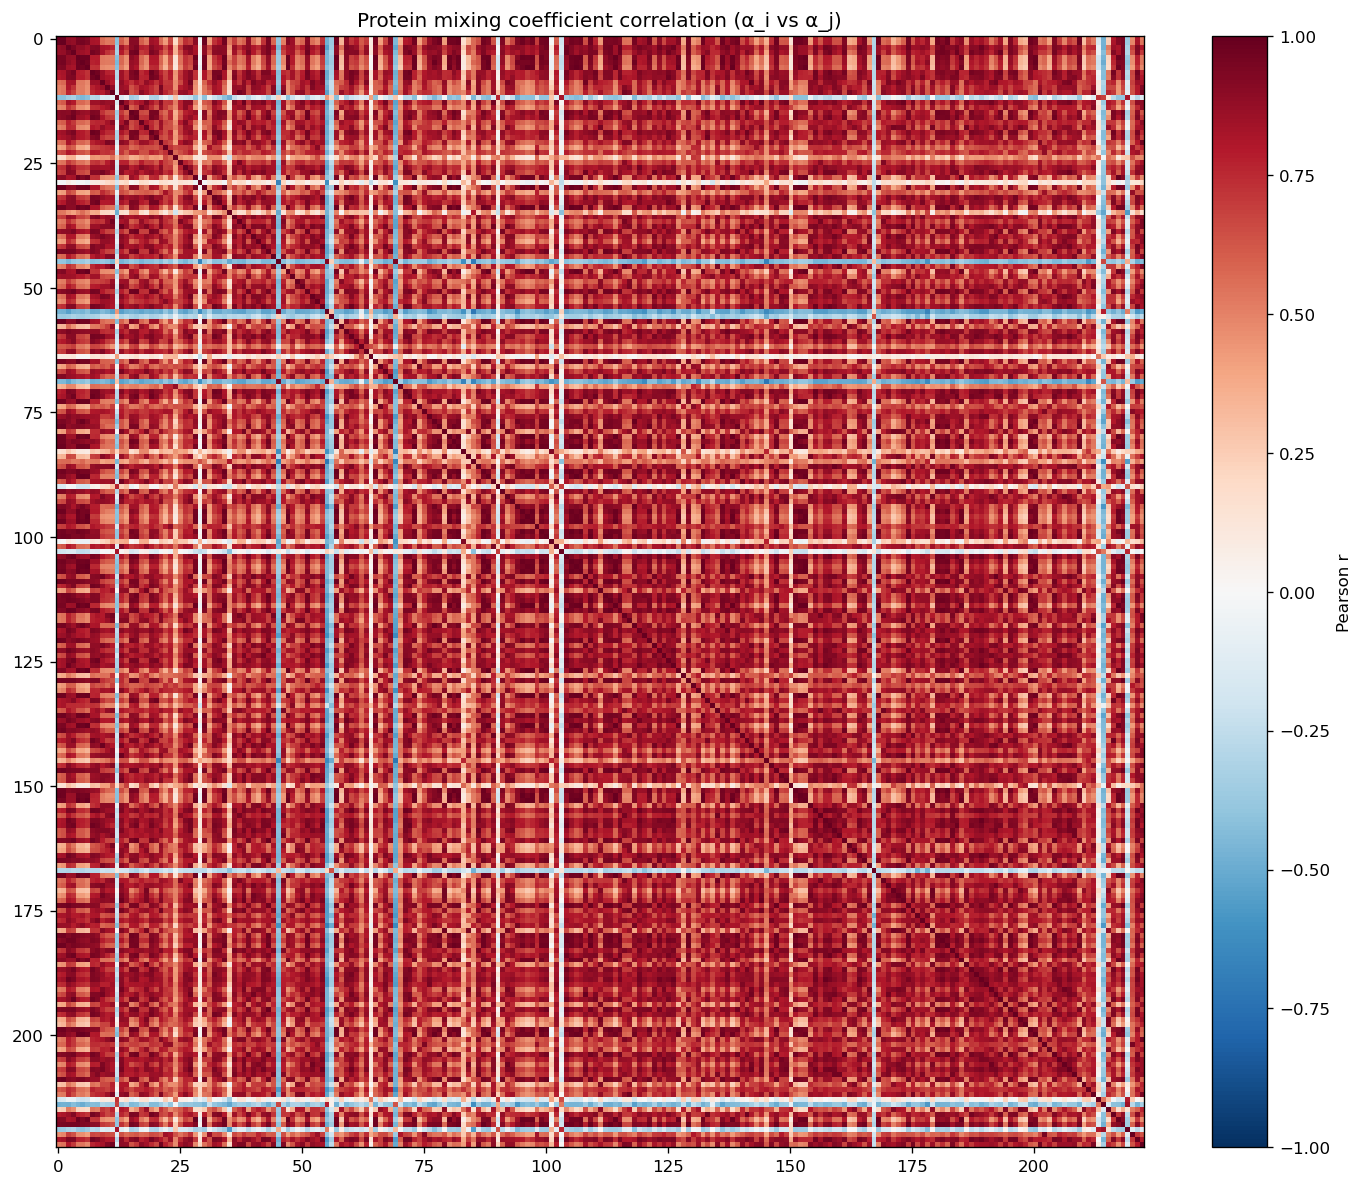

The file beside this chart, header and first rows:
protein, AARS_K562, AATF_K562, ABCF1_K562, AGGF1_HepG2, AGGF1_K562, AKAP1_HepG2, AKAP1_K562, AKAP8L_K562, APOBEC3C_K562, AQR_HepG2, AQR_K562, BCCIP_HepG2, BCLAF1_HepG2, BUD13_HepG2, BUD13_K562, CDC40_HepG2, CPEB4_K562, CPSF6_K562, CSTF2_HepG2, CSTF2T_HepG2, CSTF2T_K562, DDX21_K562, DDX24_K562
AARS_K562, 1.0, 0.9896, 0.8826, 0.8729, 0.9495, 0.9528, 0.9257, 0.8068, 0.7953, 0.55, 0.5052, 0.5065, -0.4107, 0.5846, 0.4799, 0.9002, 0.8928, 0.5804, 0.4985, 0.8299, 0.8011, 0.5516, 0.3978
AATF_K562, 0.9896, 1, 0.8967, 0.8825, 0.952, 0.9559, 0.9366, 0.8261, 0.8161, 0.5755, 0.5295, 0.5343, -0.4065, 0.6121, 0.5034, 0.9135, 0.9093, 0.6025, 0.5249, 0.8504, 0.8218, 0.5732, 0.4265
ABCF1_K562, 0.8826, 0.8967, 1.0, 0.9441, 0.8755, 0.883, 0.8428, 0.9181, 0.9234, 0.8277, 0.8054, 0.7626, -0.3447, 0.8386, 0.7197, 0.9046, 0.9385, 0.7767, 0.7517, 0.9129, 0.8587, 0.8242, 0.6448
AGGF1_HepG2, 0.8729, 0.8825, 0.9441, 1.0, 0.8725, 0.8439, 0.8222, 0.957, 0.9334, 0.8357, 0.7214, 0.674, -0.3186, 0.792, 0.6554, 0.9592, 0.969, 0.7052, 0.74, 0.9411, 0.9016, 0.7321, 0.5938
AGGF1_K562, 0.9495, 0.952, 0.8755, 0.8725, 1.0, 0.9708, 0.9754, 0.7858, 0.7843, 0.5301, 0.5111, 0.5074, -0.4219, 0.5732, 0.4638, 0.9058, 0.8521, 0.5774, 0.492, 0.8091, 0.8106, 0.5714, 0.3972
AKAP1_HepG2, 0.9528, 0.9559, 0.883, 0.8439, 0.9708, 1, 0.9684, 0.7711, 0.783, 0.5246, 0.5234, 0.5169, -0.4503, 0.574, 0.4663, 0.8738, 0.8459, 0.5727, 0.4738, 0.7936, 0.793, 0.5835, 0.3979
AKAP1_K562, 0.9257, 0.9366, 0.8428, 0.8222, 0.9754, 0.9684, 1.0, 0.7237, 0.7307, 0.4835, 0.4665, 0.4563, -0.4192, 0.5289, 0.4217, 0.854, 0.8057, 0.5389, 0.4469, 0.7481, 0.7536, 0.5324, 0.3426
AKAP8L_K562, 0.8068, 0.8261, 0.9181, 0.957, 0.7858, 0.7711, 0.7237, 1.0, 0.9633, 0.8603, 0.7693, 0.753, -0.2783, 0.8498, 0.7347, 0.9368, 0.961, 0.7434, 0.7989, 0.9771, 0.917, 0.7713, 0.6647
APOBEC3C_K562, 0.7953, 0.8161, 0.9234, 0.9334, 0.7843, 0.783, 0.7307, 0.9633, 1, 0.8518, 0.8153, 0.7921, -0.2955, 0.8476, 0.7443, 0.9275, 0.951, 0.7635, 0.7704, 0.961, 0.9383, 0.8168, 0.6753
AQR_HepG2, 0.55, 0.5755, 0.8277, 0.8357, 0.5301, 0.5246, 0.4835, 0.8603, 0.8518, 1, 0.867, 0.7872, -0.1328, 0.8898, 0.7915, 0.7189, 0.8171, 0.7576, 0.8825, 0.8198, 0.7227, 0.8283, 0.705
AQR_K562, 0.5052, 0.5295, 0.8054, 0.7214, 0.5111, 0.5234, 0.4665, 0.7693, 0.8153, 0.867, 1.0, 0.8787, -0.1496, 0.8649, 0.83, 0.6331, 0.717, 0.8312, 0.8053, 0.7443, 0.6669, 0.9425, 0.734
BCCIP_HepG2, 0.5065, 0.5343, 0.7626, 0.674, 0.5074, 0.5169, 0.4563, 0.753, 0.7921, 0.7872, 0.8787, 1, -0.09489, 0.8778, 0.9085, 0.6305, 0.6952, 0.9036, 0.8296, 0.7486, 0.6812, 0.907, 0.7649
BCLAF1_HepG2, -0.4107, -0.4065, -0.3447, -0.3186, -0.4219, -0.4503, -0.4192, -0.2783, -0.2955, -0.1328, -0.1496, -0.09489, 1.0, -0.1363, -0.04645, -0.3489, -0.3082, -0.09149, -0.05751, -0.3003, -0.3173, -0.168, -0.05789
BUD13_HepG2, 0.5846, 0.6121, 0.8386, 0.792, 0.5732, 0.574, 0.5289, 0.8498, 0.8476, 0.8898, 0.8649, 0.8778, -0.1363, 1, 0.8627, 0.7093, 0.7812, 0.823, 0.9347, 0.8137, 0.7235, 0.8992, 0.709
BUD13_K562, 0.4799, 0.5034, 0.7197, 0.6554, 0.4638, 0.4663, 0.4217, 0.7347, 0.7443, 0.7915, 0.83, 0.9085, -0.04645, 0.8627, 1, 0.5944, 0.6704, 0.9415, 0.8681, 0.737, 0.619, 0.8626, 0.7017
CDC40_HepG2, 0.9002, 0.9135, 0.9046, 0.9592, 0.9058, 0.8738, 0.854, 0.9368, 0.9275, 0.7189, 0.6331, 0.6305, -0.3489, 0.7093, 0.5944, 1, 0.9615, 0.6605, 0.6469, 0.9475, 0.9527, 0.6513, 0.5637
CPEB4_K562, 0.8928, 0.9093, 0.9385, 0.969, 0.8521, 0.8459, 0.8057, 0.961, 0.951, 0.8171, 0.717, 0.6952, -0.3082, 0.7812, 0.6704, 0.9615, 1.0, 0.7161, 0.7203, 0.9593, 0.9242, 0.7237, 0.608
CPSF6_K562, 0.5804, 0.6025, 0.7767, 0.7052, 0.5774, 0.5727, 0.5389, 0.7434, 0.7635, 0.7576, 0.8312, 0.9036, -0.09149, 0.823, 0.9415, 0.6605, 0.7161, 1.0, 0.8243, 0.7493, 0.6612, 0.8655, 0.6779
CSTF2_HepG2, 0.4985, 0.5249, 0.7517, 0.74, 0.492, 0.4738, 0.4469, 0.7989, 0.7704, 0.8825, 0.8053, 0.8296, -0.05751, 0.9347, 0.8681, 0.6469, 0.7203, 0.8243, 1, 0.763, 0.6422, 0.8457, 0.6538
CSTF2T_HepG2, 0.8299, 0.8504, 0.9129, 0.9411, 0.8091, 0.7936, 0.7481, 0.9771, 0.961, 0.8198, 0.7443, 0.7486, -0.3003, 0.8137, 0.737, 0.9475, 0.9593, 0.7493, 0.763, 1, 0.92, 0.7562, 0.6543
CSTF2T_K562, 0.8011, 0.8218, 0.8587, 0.9016, 0.8106, 0.793, 0.7536, 0.917, 0.9383, 0.7227, 0.6669, 0.6812, -0.3173, 0.7235, 0.619, 0.9527, 0.9242, 0.6612, 0.6422, 0.92, 1.0, 0.6754, 0.6251
DDX21_K562, 0.5516, 0.5732, 0.8242, 0.7321, 0.5714, 0.5835, 0.5324, 0.7713, 0.8168, 0.8283, 0.9425, 0.907, -0.168, 0.8992, 0.8626, 0.6513, 0.7237, 0.8655, 0.8457, 0.7562, 0.6754, 1.0, 0.7183
DDX24_K562, 0.3978, 0.4265, 0.6448, 0.5938, 0.3972, 0.3979, 0.3426, 0.6647, 0.6753, 0.705, 0.734, 0.7649, -0.05789, 0.709, 0.7017, 0.5637, 0.608, 0.6779, 0.6538, 0.6543, 0.6251, 0.7183, 1.0
DDX3X_HepG2, 0.6552, 0.6732, 0.7996, 0.7645, 0.6482, 0.6373, 0.5899, 0.7941, 0.7815, 0.7128, 0.7286, 0.6911, -0.2104, 0.7148, 0.6079, 0.7454, 0.7566, 0.6436, 0.6468, 0.7716, 0.7407, 0.6615, 0.7289
DDX3X_K562, 0.1614, 0.1986, 0.3411, 0.3486, 0.1556, 0.1365, 0.1068, 0.4489, 0.4316, 0.4625, 0.455, 0.5545, 0.2763, 0.5086, 0.4771, 0.3572, 0.3828, 0.4567, 0.5032, 0.4182, 0.4346, 0.4005, 0.6554
DDX42_K562, 0.5307, 0.544, 0.7106, 0.6331, 0.5403, 0.5453, 0.4888, 0.7105, 0.7214, 0.6632, 0.7871, 0.863, -0.151, 0.7696, 0.7688, 0.6039, 0.6483, 0.7819, 0.6924, 0.6966, 0.6234, 0.7985, 0.6821
DDX51_K562, 0.7223, 0.7397, 0.9, 0.8403, 0.7267, 0.7192, 0.6959, 0.8465, 0.8445, 0.8317, 0.8356, 0.8781, -0.1944, 0.8998, 0.9029, 0.7761, 0.8265, 0.9172, 0.8739, 0.8414, 0.7508, 0.905, 0.689
DDX52_HepG2, 0.6736, 0.6975, 0.9175, 0.9049, 0.6776, 0.6672, 0.6289, 0.9122, 0.9124, 0.9557, 0.8935, 0.8039, -0.234, 0.9043, 0.787, 0.8202, 0.8772, 0.7806, 0.8494, 0.8863, 0.8129, 0.8728, 0.7302
DDX52_K562, 0.8975, 0.8986, 0.8192, 0.8359, 0.9792, 0.9236, 0.9636, 0.722, 0.7267, 0.4836, 0.4581, 0.4482, -0.3832, 0.5164, 0.4134, 0.8671, 0.794, 0.5336, 0.4505, 0.7451, 0.7601, 0.5225, 0.3507
DDX55_HepG2, -0.01434, -0.0153, 0.07988, 0.03746, -0.03306, -0.02256, -0.05633, 0.09012, 0.09811, 0.1393, 0.1973, 0.2228, -0.1716, 0.1673, 0.2037, 0.0202, 0.0492, 0.1952, 0.1666, 0.07965, 0.05806, 0.1775, 0.1517
DDX55_K562, 0.9787, 0.9787, 0.8989, 0.8921, 0.9681, 0.9571, 0.9633, 0.8096, 0.8087, 0.5892, 0.538, 0.5236, -0.4102, 0.6164, 0.5063, 0.9091, 0.8908, 0.603, 0.5356, 0.8324, 0.8039, 0.5902, 0.4049
DDX59_HepG2, 0.4048, 0.426, 0.668, 0.6138, 0.4082, 0.4004, 0.3755, 0.614, 0.5978, 0.7464, 0.6751, 0.6054, -0.0748, 0.6492, 0.6072, 0.5164, 0.5758, 0.5896, 0.6138, 0.5867, 0.5228, 0.6309, 0.8328
DDX6_HepG2, 0.706, 0.7331, 0.8899, 0.9031, 0.7172, 0.6988, 0.6598, 0.9454, 0.9409, 0.8805, 0.8312, 0.8295, -0.2185, 0.9152, 0.8305, 0.8646, 0.8895, 0.8239, 0.8932, 0.9386, 0.8586, 0.8681, 0.6909
DDX6_K562, 0.7805, 0.8043, 0.9004, 0.9132, 0.7971, 0.7782, 0.7343, 0.9475, 0.9726, 0.7963, 0.7936, 0.8051, -0.2818, 0.8213, 0.7602, 0.9372, 0.9227, 0.7891, 0.7558, 0.9555, 0.9586, 0.8045, 0.6928
DGCR8_HepG2, 0.9614, 0.9678, 0.9032, 0.9023, 0.9779, 0.9552, 0.9734, 0.8161, 0.8137, 0.6018, 0.5503, 0.5314, -0.407, 0.631, 0.511, 0.9162, 0.887, 0.6098, 0.5548, 0.8359, 0.812, 0.6056, 0.4128
DGCR8_K562, 0.5369, 0.5244, 0.4486, 0.4021, 0.4895, 0.5575, 0.4834, 0.3746, 0.3839, 0.2167, 0.2107, 0.1567, -0.483, 0.1857, 0.1438, 0.4228, 0.4393, 0.1896, 0.1145, 0.3921, 0.3744, 0.2279, 0.106
DHX30_HepG2, 0.6727, 0.696, 0.8745, 0.842, 0.6858, 0.6854, 0.6283, 0.9092, 0.9352, 0.8301, 0.8813, 0.8609, -0.2336, 0.9011, 0.8356, 0.816, 0.8448, 0.8141, 0.8256, 0.9043, 0.8502, 0.9072, 0.7275
DHX30_K562, 0.5103, 0.5317, 0.7386, 0.6445, 0.521, 0.526, 0.4682, 0.7135, 0.7401, 0.7168, 0.86, 0.9563, -0.1038, 0.8265, 0.8522, 0.6017, 0.658, 0.8824, 0.7609, 0.701, 0.6414, 0.8816, 0.7419
DKC1_HepG2, 0.568, 0.5963, 0.8475, 0.7929, 0.5677, 0.5668, 0.5178, 0.8538, 0.8586, 0.9047, 0.9035, 0.9145, -0.1228, 0.9786, 0.8771, 0.715, 0.7811, 0.853, 0.9336, 0.8173, 0.7392, 0.9234, 0.7626
DROSHA_HepG2, 0.8727, 0.8916, 0.9025, 0.9439, 0.8395, 0.8279, 0.7819, 0.9403, 0.9305, 0.7663, 0.6726, 0.6708, -0.2842, 0.7413, 0.64, 0.9502, 0.9762, 0.6871, 0.682, 0.9481, 0.922, 0.6822, 0.5963
DROSHA_K562, 0.5273, 0.5585, 0.8064, 0.8031, 0.5231, 0.5222, 0.4722, 0.8641, 0.8893, 0.9409, 0.8968, 0.8527, -0.1443, 0.9074, 0.8495, 0.7295, 0.8069, 0.8035, 0.8843, 0.8411, 0.7731, 0.889, 0.7127
EFTUD2_HepG2, 0.4066, 0.4339, 0.7434, 0.6691, 0.4076, 0.412, 0.3645, 0.7216, 0.7401, 0.876, 0.8753, 0.8429, -0.07281, 0.8841, 0.832, 0.5637, 0.6524, 0.7676, 0.8301, 0.6961, 0.6041, 0.8822, 0.8392
EFTUD2_K562, 0.698, 0.7212, 0.8883, 0.8854, 0.674, 0.6608, 0.6206, 0.9349, 0.8938, 0.9107, 0.814, 0.8163, -0.1919, 0.9393, 0.8223, 0.8293, 0.873, 0.7966, 0.9017, 0.9104, 0.8033, 0.8189, 0.7058
EIF3D_HepG2, 0.9382, 0.9483, 0.9474, 0.9462, 0.8832, 0.881, 0.8437, 0.9321, 0.8997, 0.7624, 0.673, 0.669, -0.3497, 0.7745, 0.6664, 0.9375, 0.9656, 0.7135, 0.7072, 0.9409, 0.8655, 0.6956, 0.5601
EIF3G_K562, 0.5603, 0.5836, 0.7989, 0.7273, 0.562, 0.5739, 0.5128, 0.787, 0.8448, 0.81, 0.9136, 0.9086, -0.1794, 0.8618, 0.8409, 0.6781, 0.7475, 0.8048, 0.7679, 0.7881, 0.729, 0.919, 0.737
EIF3H_HepG2, -0.385, -0.3914, -0.4536, -0.3835, -0.356, -0.369, -0.3262, -0.4243, -0.409, -0.3699, -0.3997, -0.4578, 0.2321, -0.4654, -0.4295, -0.3711, -0.4068, -0.4554, -0.4207, -0.4166, -0.3799, -0.4221, -0.3247
EIF4G2_K562, 0.4794, 0.5092, 0.7336, 0.6729, 0.478, 0.4856, 0.4224, 0.7553, 0.8058, 0.788, 0.8751, 0.9563, -0.09874, 0.8404, 0.8512, 0.6348, 0.7042, 0.8401, 0.7808, 0.7435, 0.7139, 0.8632, 0.7866
EWSR1_K562, 0.9139, 0.9231, 0.8333, 0.8166, 0.9779, 0.9662, 0.9959, 0.7141, 0.7237, 0.4745, 0.4612, 0.453, -0.4134, 0.5198, 0.4141, 0.8485, 0.7945, 0.5318, 0.439, 0.7385, 0.7505, 0.5306, 0.3435
EXOSC5_HepG2, 0.837, 0.8582, 0.8446, 0.8425, 0.7842, 0.7941, 0.7306, 0.8431, 0.841, 0.6621, 0.6269, 0.6354, -0.2057, 0.6566, 0.5695, 0.8536, 0.8991, 0.6351, 0.5841, 0.8504, 0.8218, 0.6254, 0.5484
EXOSC5_K562, 0.5014, 0.5215, 0.6985, 0.6113, 0.5022, 0.499, 0.4677, 0.6746, 0.6666, 0.6917, 0.7243, 0.866, -0.06781, 0.8444, 0.858, 0.5597, 0.614, 0.8373, 0.8759, 0.6704, 0.5558, 0.8217, 0.5946
FAM120A_HepG2, 0.5559, 0.5812, 0.8046, 0.7358, 0.5614, 0.56, 0.5214, 0.7874, 0.7927, 0.8431, 0.8387, 0.8967, -0.1433, 0.9358, 0.8815, 0.6594, 0.7237, 0.8411, 0.9135, 0.7811, 0.659, 0.9, 0.6655
FAM120A_K562, 0.8973, 0.9154, 0.9439, 0.9762, 0.8864, 0.8672, 0.8439, 0.9577, 0.9485, 0.7947, 0.7118, 0.7054, -0.3134, 0.783, 0.6835, 0.9735, 0.9841, 0.7411, 0.7329, 0.9587, 0.9332, 0.7349, 0.6038
FASTKD2_HepG2, 0.5296, 0.5565, 0.8394, 0.7978, 0.5321, 0.5336, 0.4856, 0.826, 0.8362, 0.944, 0.927, 0.8334, -0.1425, 0.9063, 0.8033, 0.6924, 0.7718, 0.7902, 0.8675, 0.7822, 0.7142, 0.894, 0.7768
FASTKD2_K562, 0.4561, 0.4898, 0.7579, 0.7127, 0.4649, 0.457, 0.4072, 0.7634, 0.7768, 0.8541, 0.8475, 0.8262, -0.101, 0.836, 0.7529, 0.6456, 0.7034, 0.7324, 0.784, 0.7391, 0.6978, 0.8143, 0.911
FKBP4_HepG2, 0.7167, 0.7402, 0.9088, 0.9155, 0.7073, 0.6995, 0.658, 0.9557, 0.9434, 0.9106, 0.8457, 0.8061, -0.2256, 0.9346, 0.8149, 0.8588, 0.9001, 0.7984, 0.8823, 0.9275, 0.8499, 0.8595, 0.6975
FMR1_K562, -0.4708, -0.4777, -0.5451, -0.4686, -0.4488, -0.4669, -0.4159, -0.5056, -0.4994, -0.4309, -0.4736, -0.5327, 0.4356, -0.5429, -0.4881, -0.4615, -0.4848, -0.523, -0.4814, -0.4995, -0.4701, -0.5001, -0.3854
FTO_HepG2, -0.3604, -0.3712, -0.3575, -0.3168, -0.3447, -0.3557, -0.3332, -0.3223, -0.31, -0.2336, -0.2305, -0.2706, 0.2253, -0.303, -0.253, -0.3194, -0.3453, -0.2903, -0.2594, -0.3225, -0.3124, -0.2672, -0.174
FTO_K562, 0.9751, 0.9785, 0.8918, 0.902, 0.988, 0.9677, 0.9623, 0.8285, 0.8196, 0.5656, 0.525, 0.5225, -0.4203, 0.5983, 0.4845, 0.9367, 0.8972, 0.5896, 0.5162, 0.8518, 0.8441, 0.5765, 0.4215
FUBP3_HepG2, 0.321, 0.3428, 0.5493, 0.451, 0.3204, 0.3188, 0.2858, 0.5231, 0.5244, 0.6045, 0.6887, 0.8678, 0.05099, 0.7417, 0.8567, 0.3922, 0.4623, 0.8609, 0.7911, 0.5177, 0.4176, 0.7651, 0.5884
FUS_HepG2, 0.8857, 0.8993, 0.9438, 0.9153, 0.9092, 0.8914, 0.8902, 0.8833, 0.8834, 0.7428, 0.7188, 0.7453, -0.3203, 0.8196, 0.7345, 0.8984, 0.9015, 0.7878, 0.7736, 0.8934, 0.8355, 0.7946, 0.5632
... 163 more rows
